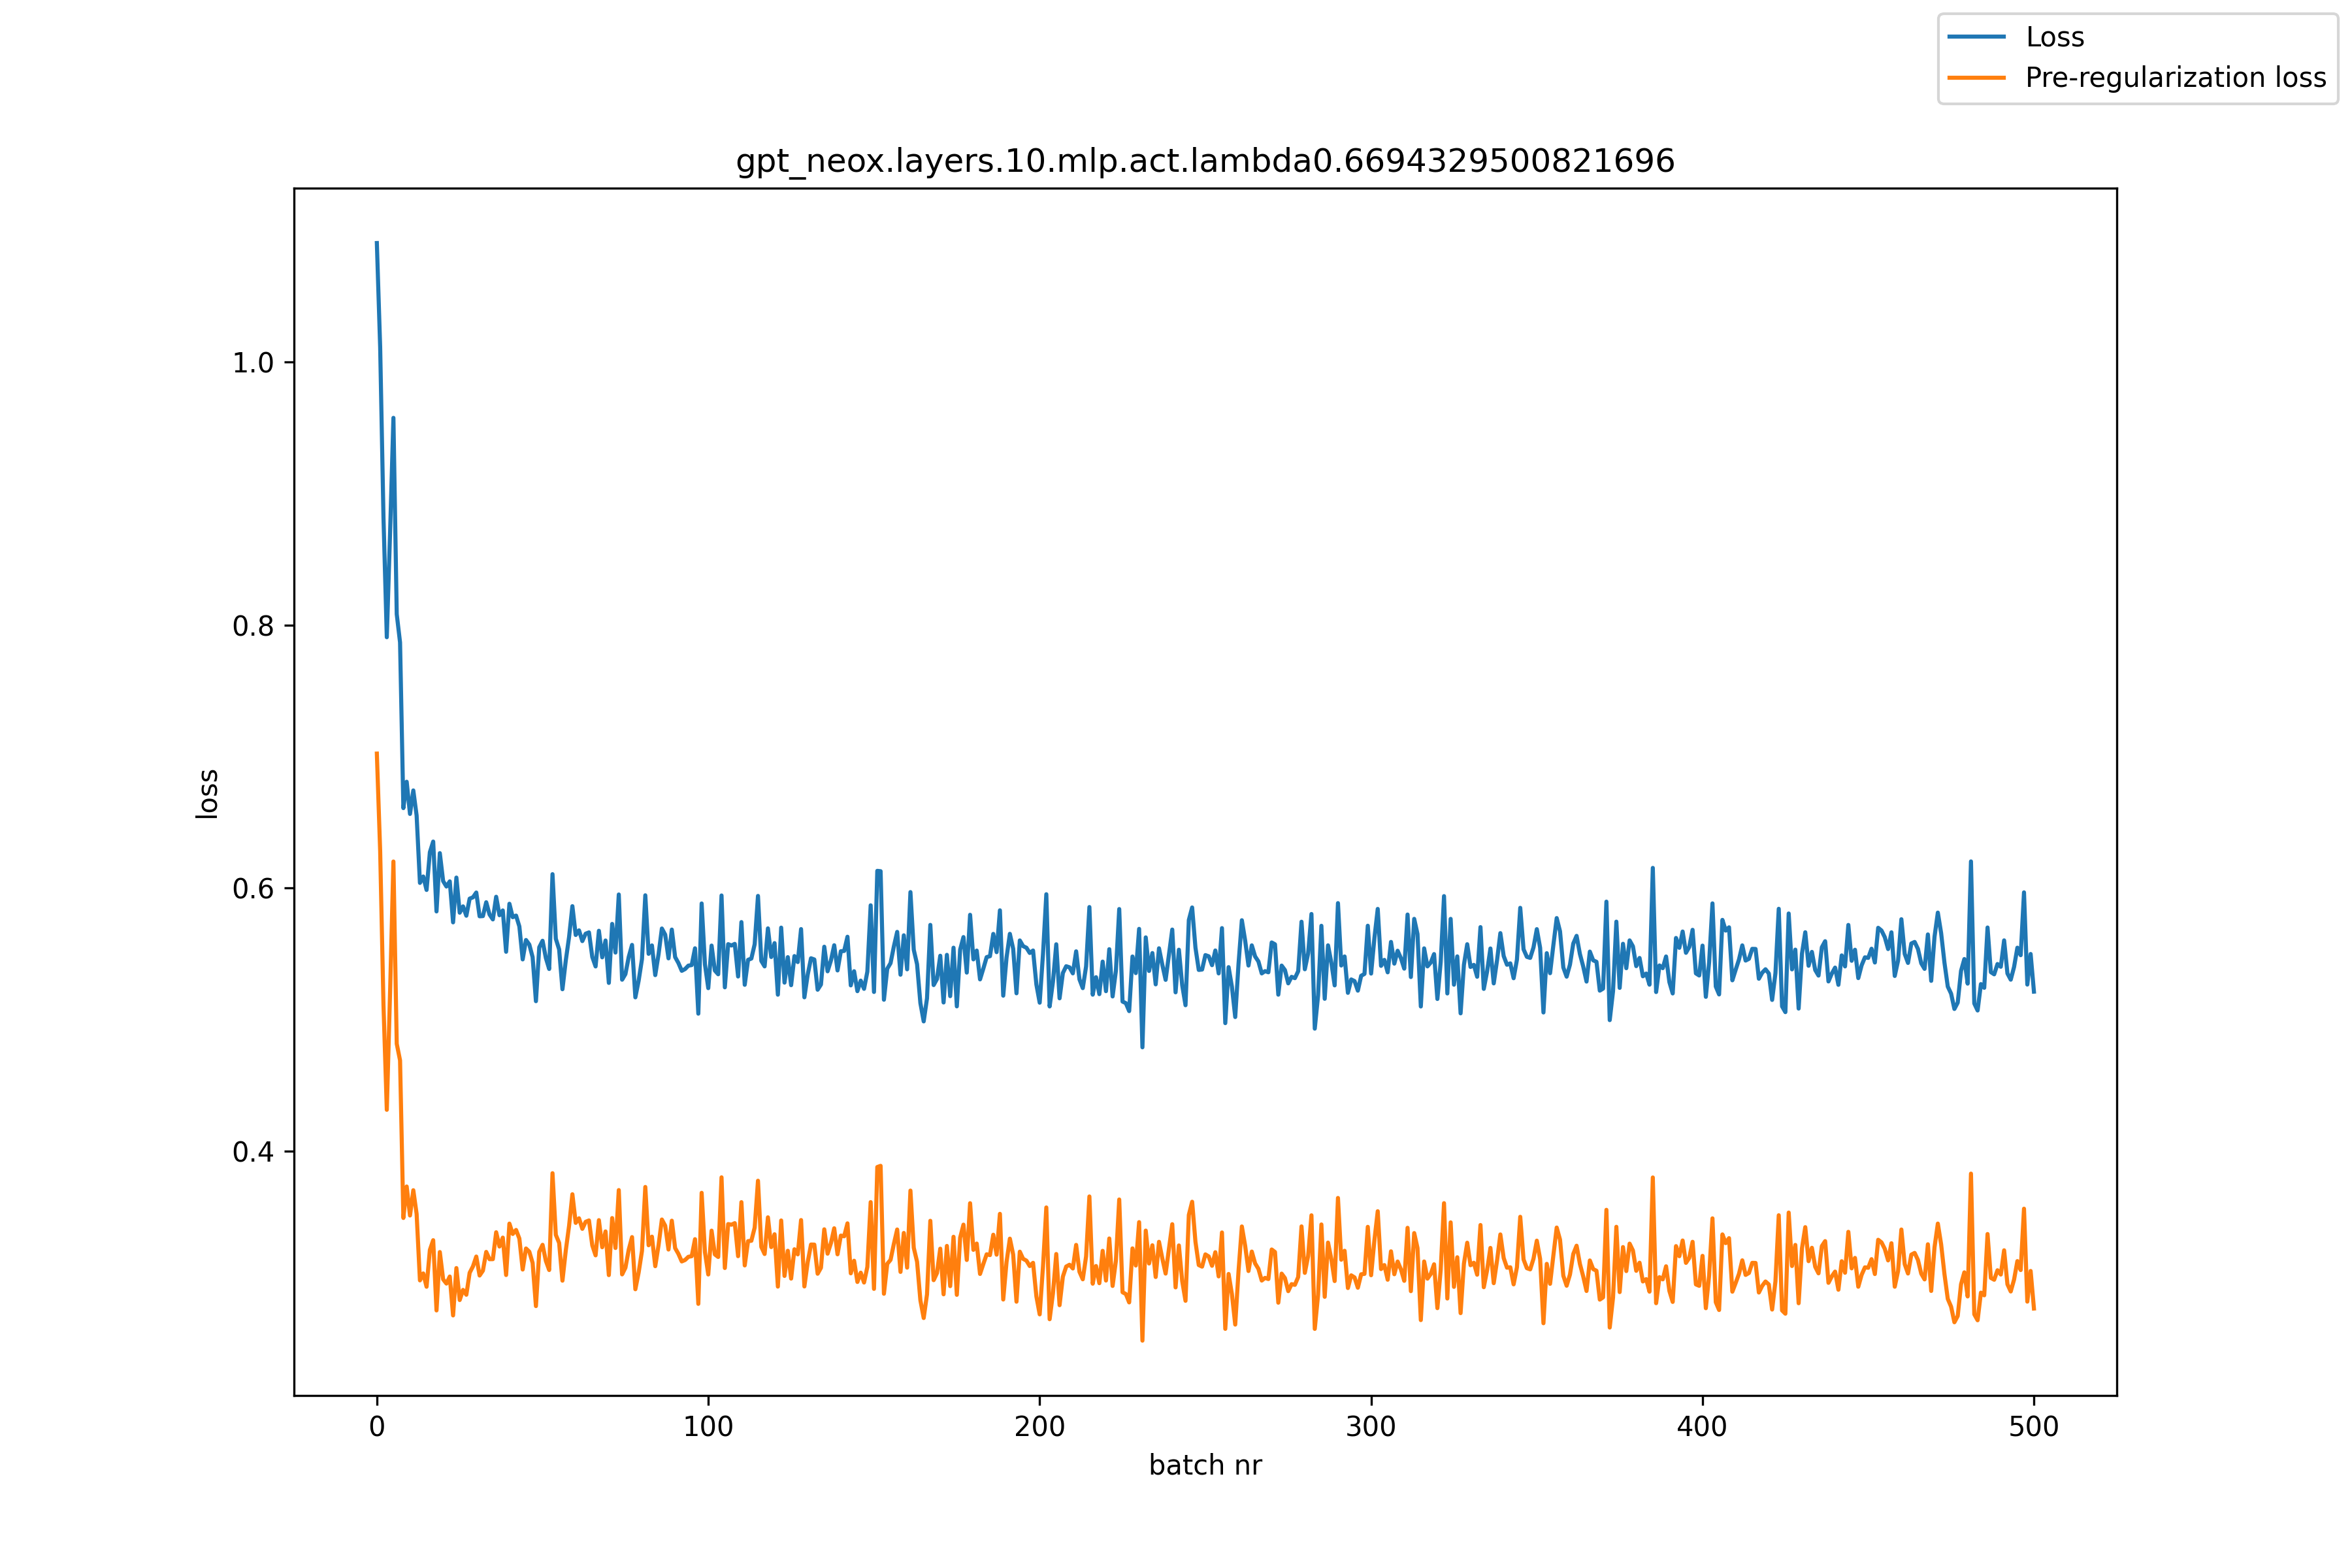

The data file committed next to this chart (first rows):
, loss, pre_reg_loss
0, 1.09, 0.7023
1, 1.011, 0.6282
2, 0.8818, 0.5113
3, 0.7908, 0.4315
4, 0.8709, 0.5219
5, 0.9575, 0.6203
6, 0.8083, 0.4817
7, 0.7868, 0.4691
8, 0.6609, 0.3493
9, 0.6809, 0.3732
10, 0.6564, 0.3512
11, 0.6743, 0.3704
12, 0.6552, 0.3524
13, 0.604, 0.3018
14, 0.6089, 0.3071
15, 0.5986, 0.297
16, 0.6274, 0.325
17, 0.6354, 0.3324
18, 0.5823, 0.279
19, 0.6266, 0.3234
20, 0.6053, 0.3026
21, 0.6013, 0.2994
22, 0.6052, 0.3048
23, 0.574, 0.2752
24, 0.608, 0.3112
25, 0.5813, 0.2869
26, 0.5862, 0.2946
27, 0.579, 0.2909
28, 0.592, 0.3076
29, 0.593, 0.3125
30, 0.5967, 0.32
31, 0.5786, 0.3055
32, 0.5788, 0.3092
33, 0.5893, 0.3235
34, 0.58, 0.318
35, 0.5762, 0.318
36, 0.5935, 0.3384
37, 0.5794, 0.3276
38, 0.5831, 0.3344
39, 0.5516, 0.3059
40, 0.5881, 0.345
41, 0.5779, 0.3371
42, 0.5791, 0.3402
43, 0.5709, 0.3336
44, 0.5458, 0.3101
45, 0.5606, 0.3261
46, 0.5571, 0.3237
47, 0.5476, 0.3151
48, 0.5141, 0.2823
49, 0.555, 0.3236
50, 0.56, 0.3289
51, 0.5469, 0.3167
52, 0.5386, 0.3097
53, 0.6106, 0.3833
54, 0.5615, 0.3364
55, 0.5534, 0.3303
56, 0.5232, 0.3016
57, 0.5449, 0.3244
58, 0.5629, 0.3433
59, 0.5863, 0.3673
... 441 more rows
